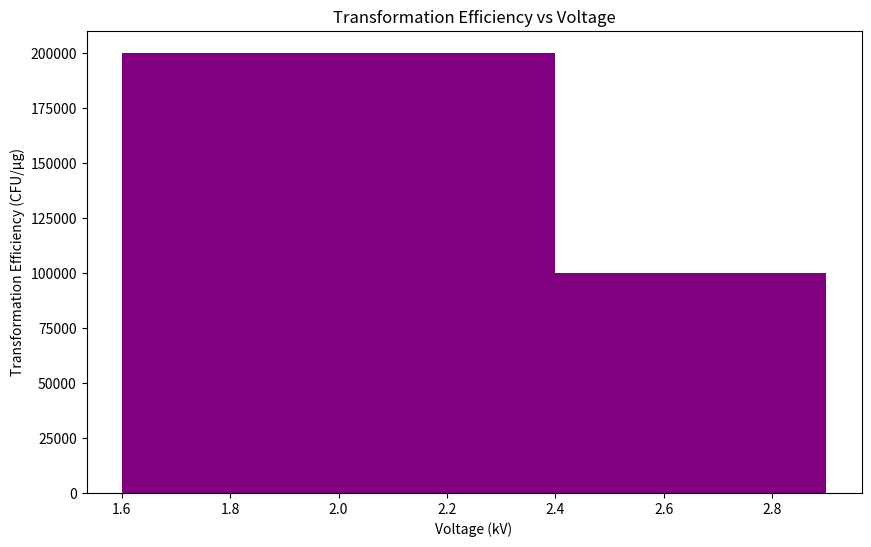

Python code for this plot:
import pandas as pd
import matplotlib.pyplot as plt

data = {'Voltage (kV)': [2.5, 2.5, 2.0], 'Transformation Efficiency (CFU/µg)': [1e5, 5e4, 2e5]}
df = pd.DataFrame(data)

plt.figure(figsize=(10, 6))
plt.bar(df['Voltage (kV)'], df['Transformation Efficiency (CFU/µg)'], color='purple')
plt.xlabel('Voltage (kV)')
plt.ylabel('Transformation Efficiency (CFU/µg)')
plt.title('Transformation Efficiency vs Voltage')
plt.show()